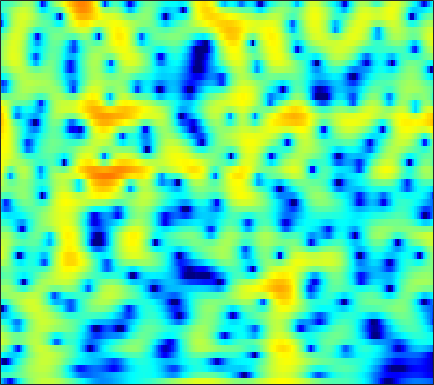

The data file committed next to this chart (first rows):
-7.7812, -9.2284, -11.747, -14.952, -16.829, -15.23, -11.546, -9.1637, -6.5982, -4.591, -2.9773, -1.9713, -0.83607, 0.098259, 0.68557, 1.3353, 1.8505, 2.1571, 2.4675, 2.6756, 2.7861, 2.8118, 2.7673, 2.6396
-2.918, -2.942, -2.927, -2.841, -2.723, -2.486, -2.16, -1.861, -1.408, -0.9121, -0.3964, -0.01378, 0.4758, 0.9216, 1.22, 1.559, 1.822, 1.965, 2.079, 2.099, 2.023, 1.9, 1.648, 1.291
-6.013, -6.109, -6.007, -5.633, -5.202, -4.479, -3.657, -3.018, -2.167, -1.347, -0.5783, -0.04419, 0.6035, 1.173, 1.543, 1.956, 2.279, 2.454, 2.599, 2.636, 2.564, 2.435, 2.158, 1.76
-15.67, -20.4, -22.76, -16.17, -12.8, -9.67, -7.379, -5.994, -4.444, -3.128, -1.982, -1.216, -0.3011, 0.5, 1.027, 1.633, 2.126, 2.421, 2.714, 2.891, 2.955, 2.928, 2.794, 2.552
-4.741, -5.384, -6.113, -6.666, -6.977, -7.237, -7.296, -7.129, -6.556, -5.577, -4.324, -3.314, -1.991, -0.7832, 0.01785, 0.9311, 1.664, 2.099, 2.534, 2.814, 2.949, 2.964, 2.881, 2.695
0.9587, 0.1822, -1.03, -2.506, -3.875, -6.217, -9.531, -12.88, -15.34, -10.84, -6.646, -4.338, -2.005, -0.277, 0.7217, 1.73, 2.419, 2.754, 2.985, 2.993, 2.804, 2.551, 2.097, 1.573
3.298, 2.798, 2.081, 1.333, 0.779, 0.1008, -0.435, -0.6913, -0.7906, -0.5944, -0.1524, 0.2763, 0.8948, 1.472, 1.835, 2.181, 2.323, 2.27, 1.958, 1.331, 0.3396, -0.7022, -2.581, -5.193
2.525, 2.07, 1.423, 0.7664, 0.2975, -0.2526, -0.6556, -0.8274, -0.8451, -0.6309, -0.2388, 0.1368, 0.6801, 1.202, 1.536, 1.866, 2.027, 2.018, 1.796, 1.319, 0.5765, -0.1606, -1.373, -2.762
0.132, -0.4929, -1.505, -2.75, -3.873, -5.653, -7.588, -8.764, -8.928, -7.269, -5.018, -3.445, -1.674, -0.2538, 0.6005, 1.484, 2.103, 2.417, 2.647, 2.678, 2.541, 2.35, 2.018, 1.637
-3.275, -3.737, -4.463, -5.388, -6.265, -7.738, -9.493, -10.66, -10.69, -8.617, -5.967, -4.157, -2.146, -0.5589, 0.3959, 1.395, 2.12, 2.506, 2.85, 3.017, 3.024, 2.941, 2.738, 2.454
-8.53, -8.474, -7.9, -7.032, -6.342, -5.488, -4.694, -4.091, -3.219, -2.267, -1.262, -0.5087, 0.4412, 1.277, 1.807, 2.374, 2.766, 2.94, 3.025, 2.962, 2.758, 2.522, 2.111, 1.601
-22.89, -19.7, -12.36, -8.24, -6.095, -3.952, -2.339, -1.344, -0.2399, 0.6927, 1.486, 1.992, 2.553, 2.986, 3.213, 3.375, 3.379, 3.268, 2.956, 2.462, 1.813, 1.236, 0.3771, -0.5595
-4.625, -4.3, -3.543, -2.537, -1.734, -0.716, 0.1947, 0.8055, 1.504, 2.099, 2.59, 2.893, 3.203, 3.392, 3.442, 3.36, 3.083, 2.739, 2.044, 1.036, -0.319, -1.6, -3.635, -5.88
-0.08537, 0.1359, 0.4125, 0.6752, 0.854, 1.04, 1.189, 1.278, 1.373, 1.478, 1.617, 1.76, 1.998, 2.231, 2.374, 2.465, 2.353, 2.11, 1.54, 0.6022, -0.8168, -2.278, -4.878, -8.48
1.042, 1.145, 1.172, 1.029, 0.8019, 0.3179, -0.3918, -1.095, -2.171, -3.219, -3.792, -3.678, -2.825, -1.605, -0.7083, 0.3165, 1.066, 1.406, 1.605, 1.544, 1.249, 0.9047, 0.3389, -0.1905
-0.5554, -0.3556, -0.2934, -0.5093, -0.8883, -1.719, -3.026, -4.421, -7.09, -11.48, -19.95, -18.66, -10.7, -6.478, -4.37, -2.381, -0.9637, -0.1582, 0.6327, 1.185, 1.579, 1.798, 2.019, 2.191
-2.469, -1.911, -1.546, -1.537, -1.739, -2.253, -3.005, -3.667, -4.619, -5.459, -5.925, -5.92, -5.412, -4.553, -3.826, -2.891, -2.098, -1.555, -0.8948, -0.304, 0.2535, 0.6723, 1.248, 1.815
-1.222, -0.8844, -0.7662, -0.944, -1.229, -1.749, -2.346, -2.806, -3.343, -3.736, -3.913, -3.925, -3.817, -3.625, -3.502, -3.344, -3.273, -3.288, -3.291, -3.13, -2.656, -2.074, -1.028, 0.1824
2.007, 1.682, 1.053, 0.1571, -0.6955, -2.071, -3.636, -4.79, -5.936, -6.266, -5.832, -5.268, -4.57, -4.1, -3.995, -4.253, -4.983, -5.982, -8.144, -11.37, -13.22, -10.55, -6.067, -2.624
3.657, 3.012, 1.95, 0.5338, -0.8261, -3.209, -6.63, -10.45, -20.82, -18.07, -10.62, -7.878, -5.697, -4.526, -4.071, -4.038, -4.535, -5.211, -6.496, -7.825, -8.117, -7.157, -4.818, -2.348
3.469, 2.989, 2.16, 1.129, 0.2106, -1.174, -2.647, -3.691, -4.709, -5.038, -4.712, -4.255, -3.626, -3.151, -2.919, -2.798, -2.952, -3.17, -3.518, -3.85, -3.961, -3.808, -3.252, -2.251
2.741, 2.636, 2.296, 1.778, 1.292, 0.5485, -0.2217, -0.7467, -1.322, -1.693, -1.858, -1.843, -1.707, -1.526, -1.462, -1.456, -1.652, -1.984, -2.699, -3.799, -5.398, -6.875, -8.713, -8.161
1.391, 1.579, 1.537, 1.169, 0.7066, -0.1045, -1.088, -1.885, -2.895, -3.585, -3.74, -3.482, -2.8, -2.005, -1.479, -0.9946, -0.758, -0.8319, -1.284, -2.216, -3.76, -5.317, -7.331, -6.943
-0.7597, -0.6734, -0.8575, -1.388, -2.029, -3.254, -5.048, -6.945, -10.63, -16.87, -18.07, -12.7, -8.066, -5.186, -3.635, -2.136, -1.155, -0.6433, -0.2278, -0.03435, 0.04944, 0.1113, 0.3359, 0.811
-2.918, -3.074, -3.427, -3.923, -4.397, -5.217, -6.291, -7.242, -8.597, -9.599, -9.496, -8.565, -6.791, -5.002, -3.849, -2.514, -1.471, -0.827, -0.1181, 0.4645, 0.9816, 1.341, 1.816, 2.306
-5.265, -5.681, -6.113, -6.326, -6.362, -6.293, -6.138, -6.002, -5.801, -5.501, -5.035, -4.59, -3.904, -3.152, -2.579, -1.89, -1.225, -0.775, -0.2017, 0.3517, 0.8944, 1.304, 1.845, 2.376
-8.616, -10.29, -11.94, -11.62, -10.29, -8.255, -6.534, -5.506, -4.412, -3.569, -2.91, -2.509, -2.075, -1.757, -1.563, -1.367, -1.208, -1.07, -0.8293, -0.4682, 0.03568, 0.5031, 1.215, 1.953
-7.916, -10.59, -14.43, -13.24, -10.23, -6.998, -4.718, -3.47, -2.218, -1.357, -0.822, -0.5973, -0.5126, -0.6714, -0.9726, -1.532, -2.325, -2.974, -3.72, -3.921, -3.235, -2.259, -0.716, 0.8036
-1.515, -2.1, -2.57, -2.607, -2.329, -1.715, -1.014, -0.5157, 0.04184, 0.4118, 0.5693, 0.529, 0.2301, -0.358, -1.074, -2.422, -4.46, -6.735, -11.8, -28.44, -13.64, -8.082, -3.819, -1.005
1.258, 0.8399, 0.3667, 0.02931, -0.09116, -0.08055, 0.06537, 0.2393, 0.4373, 0.5534, 0.5356, 0.3912, 0.001682, -0.6322, -1.254, -2.355, -3.605, -4.625, -5.797, -6.29, -5.623, -4.567, -2.83, -1.16
2.351, 1.514, 0.3406, -0.6304, -1.109, -1.262, -0.9172, -0.5109, 0.04012, 0.4516, 0.6088, 0.5463, 0.2236, -0.3928, -0.9721, -1.894, -2.837, -3.44, -3.941, -3.928, -3.412, -2.761, -1.708, -0.5845
3.63, 1.872, -1.277, -5.966, -10.1, -8.394, -3.877, -1.661, 0.2654, 1.35, 1.817, 1.838, 1.461, 0.6434, -0.2887, -1.935, -4.158, -6.063, -8.136, -7.731, -5.442, -3.629, -1.621, -0.1068
4.994, 3.686, 1.589, -0.627, -1.833, -1.877, -0.6167, 0.4151, 1.508, 2.097, 2.282, 2.161, 1.66, 0.7825, -0.2309, -2.01, -4.574, -7.061, -10.43, -9.704, -6.217, -4.068, -1.995, -0.7433
4.892, 4.455, 3.75, 3.061, 2.612, 2.153, 1.837, 1.66, 1.426, 1.133, 0.752, 0.3905, -0.1718, -0.7849, -1.322, -2.01, -2.714, -3.131, -3.446, -3.325, -2.946, -2.542, -2.12, -1.958
4.706, 4.646, 4.394, 3.942, 3.525, 2.861, 2.076, 1.412, 0.4106, -0.6305, -1.708, -2.434, -3.185, -3.607, -3.616, -3.502, -3.182, -2.92, -2.547, -2.183, -1.855, -1.679, -1.583, -1.672
4.951, 5.003, 4.822, 4.362, 3.837, 2.911, 1.708, 0.5909, -1.21, -3.486, -6.292, -8.694, -11.35, -11.15, -9.46, -7.154, -5.307, -4.216, -3.064, -2.215, -1.553, -1.214, -0.9033, -0.7994
5.417, 5.388, 5.076, 4.499, 3.869, 2.779, 1.386, 0.1361, -1.895, -4.427, -7.587, -10.46, -14.02, -13.61, -11.28, -8.613, -6.539, -5.287, -3.935, -2.842, -2.006, -1.494, -1.003, -0.7147
6.019, 5.798, 5.29, 4.536, 3.834, 2.703, 1.381, 0.2726, -1.328, -3.048, -4.775, -5.939, -7.116, -7.782, -7.862, -7.561, -6.84, -6.162, -5.103, -4.019, -3.035, -2.393, -1.744, -1.316
6.871, 6.416, 5.626, 4.624, 3.764, 2.5, 1.13, 0.04296, -1.395, -2.86, -4.321, -5.463, -7.05, -8.604, -9.826, -10.77, -10.63, -9.641, -7.786, -5.893, -4.242, -3.257, -2.215, -1.553
7.639, 6.909, 5.691, 4.214, 2.942, 1.13, -0.6741, -1.905, -3.269, -4.3, -5.33, -6.284, -8.065, -10.55, -13.58, -21.08, -24.23, -15.96, -10.52, -7.089, -4.685, -3.309, -1.883, -0.8942
7.595, 6.646, 5.011, 2.869, 0.8368, -2.619, -7.101, -10.56, -11.05, -8.567, -7.091, -6.632, -6.744, -7.415, -8.278, -9.056, -9.237, -8.764, -7.574, -6.055, -4.324, -3.025, -1.504, -0.2231
6.398, 5.485, 4.025, 2.165, 0.4402, -2.362, -5.575, -7.607, -8.092, -6.684, -5.414, -4.849, -4.624, -5.027, -5.567, -6.627, -8.044, -9.165, -10.16, -9.486, -7.043, -5.004, -2.557, -0.6618
4.017, 3.453, 2.634, 1.788, 1.118, 0.2432, -0.52, -0.9432, -1.298, -1.435, -1.467, -1.576, -1.932, -2.599, -3.311, -4.865, -7.219, -9.801, -14.6, -14.29, -8.729, -5.64, -2.73, -0.6828
-0.5285, -0.7934, -0.9137, -0.7427, -0.4763, -0.09914, 0.2322, 0.4409, 0.68, 0.8243, 0.8541, 0.7829, 0.5424, 0.1487, -0.291, -1.003, -1.798, -2.344, -2.765, -2.623, -1.945, -1.249, -0.2844, 0.5641
-9.566, -10.82, -9.478, -6.565, -4.584, -2.506, -0.973, -0.1163, 0.7366, 1.32, 1.661, 1.807, 1.866, 1.783, 1.637, 1.425, 1.198, 1.038, 0.8976, 0.8836, 0.9462, 1.025, 1.138, 1.166
-12.65, -14.08, -12.04, -8.111, -5.646, -3.161, -1.344, -0.3071, 0.7009, 1.396, 1.845, 2.048, 2.181, 2.187, 2.156, 2.057, 1.94, 1.857, 1.746, 1.633, 1.515, 1.407, 1.189, 0.8537
-5.669, -5.203, -4.266, -3.067, -2.106, -0.87, 0.1732, 0.8118, 1.448, 1.839, 2.036, 2.058, 1.964, 1.795, 1.651, 1.448, 1.289, 1.218, 1.164, 1.112, 1.041, 0.9367, 0.683, 0.2826
-1.963, -1.285, -0.389, 0.4651, 1.036, 1.703, 2.214, 2.455, 2.599, 2.512, 2.186, 1.805, 1.143, 0.3825, -0.2018, -0.8076, -1.104, -1.099, -0.8398, -0.4428, -0.1014, 0.0514, 0.08241, -0.1424
0.02811, 0.8604, 1.842, 2.639, 3.1, 3.529, 3.733, 3.713, 3.457, 2.893, 1.97, 1.035, -0.6272, -2.812, -4.851, -7.674, -8.781, -7.67, -5.359, -3.34, -1.925, -1.211, -0.6319, -0.4959
0.4483, 1.423, 2.472, 3.257, 3.69, 4.029, 4.088, 3.954, 3.494, 2.693, 1.515, 0.3386, -1.68, -4.348, -7.006, -11.24, -13.28, -11.09, -7.604, -5.079, -3.304, -2.341, -1.495, -1.083
0.3578, 1.297, 2.3, 3.071, 3.488, 3.82, 3.882, 3.743, 3.285, 2.519, 1.437, 0.4037, -1.167, -2.927, -4.25, -5.65, -6.393, -6.431, -5.867, -4.846, -3.692, -2.9, -2.069, -1.517
0.07661, 0.9517, 1.97, 2.799, 3.27, 3.695, 3.866, 3.794, 3.449, 2.783, 1.771, 0.8028, -0.8488, -2.873, -4.584, -7.087, -9.184, -9.634, -8.426, -6.407, -4.541, -3.404, -2.218, -1.423
-1.4, -0.4542, 0.7773, 1.841, 2.515, 3.203, 3.613, 3.73, 3.611, 3.148, 2.328, 1.45, -0.1409, -2.316, -4.446, -8.418, -14.39, -16.68, -11.19, -7.09, -4.519, -3.183, -1.938, -1.133
-5.179, -3.913, -2.088, -0.3806, 0.7254, 1.906, 2.741, 3.153, 3.389, 3.297, 2.884, 2.351, 1.411, 0.1995, -0.7989, -2.174, -3.246, -3.636, -3.587, -3.072, -2.452, -2.034, -1.622, -1.397
-14.3, -9.718, -5.464, -2.486, -0.8034, 0.8857, 2.11, 2.749, 3.292, 3.525, 3.464, 3.262, 2.798, 2.184, 1.636, 0.8883, 0.1913, -0.2495, -0.7035, -1.049, -1.337, -1.569, -1.961, -2.561
-8.359, -6.597, -4.112, -1.95, -0.5898, 0.8902, 2.01, 2.643, 3.259, 3.607, 3.712, 3.646, 3.345, 2.845, 2.329, 1.554, 0.6788, -0.0072, -0.8425, -1.54, -2.038, -2.342, -2.812, -3.598
-3.226, -2.739, -1.94, -1.007, -0.3246, 0.5626, 1.342, 1.863, 2.436, 2.833, 3.041, 3.03, 2.799, 2.245, 1.635, 0.4682, -1.115, -2.582, -4.751, -6.39, -6.42, -5.561, -4.264, -3.318
-3.522, -3.303, -2.94, -2.573, -2.282, -1.85, -1.276, -0.7698, -0.05054, 0.6479, 1.194, 1.439, 1.505, 1.197, 0.6921, -0.5, -2.395, -4.473, -8.829, -16.05, -13.12, -8.476, -4.618, -2.209
